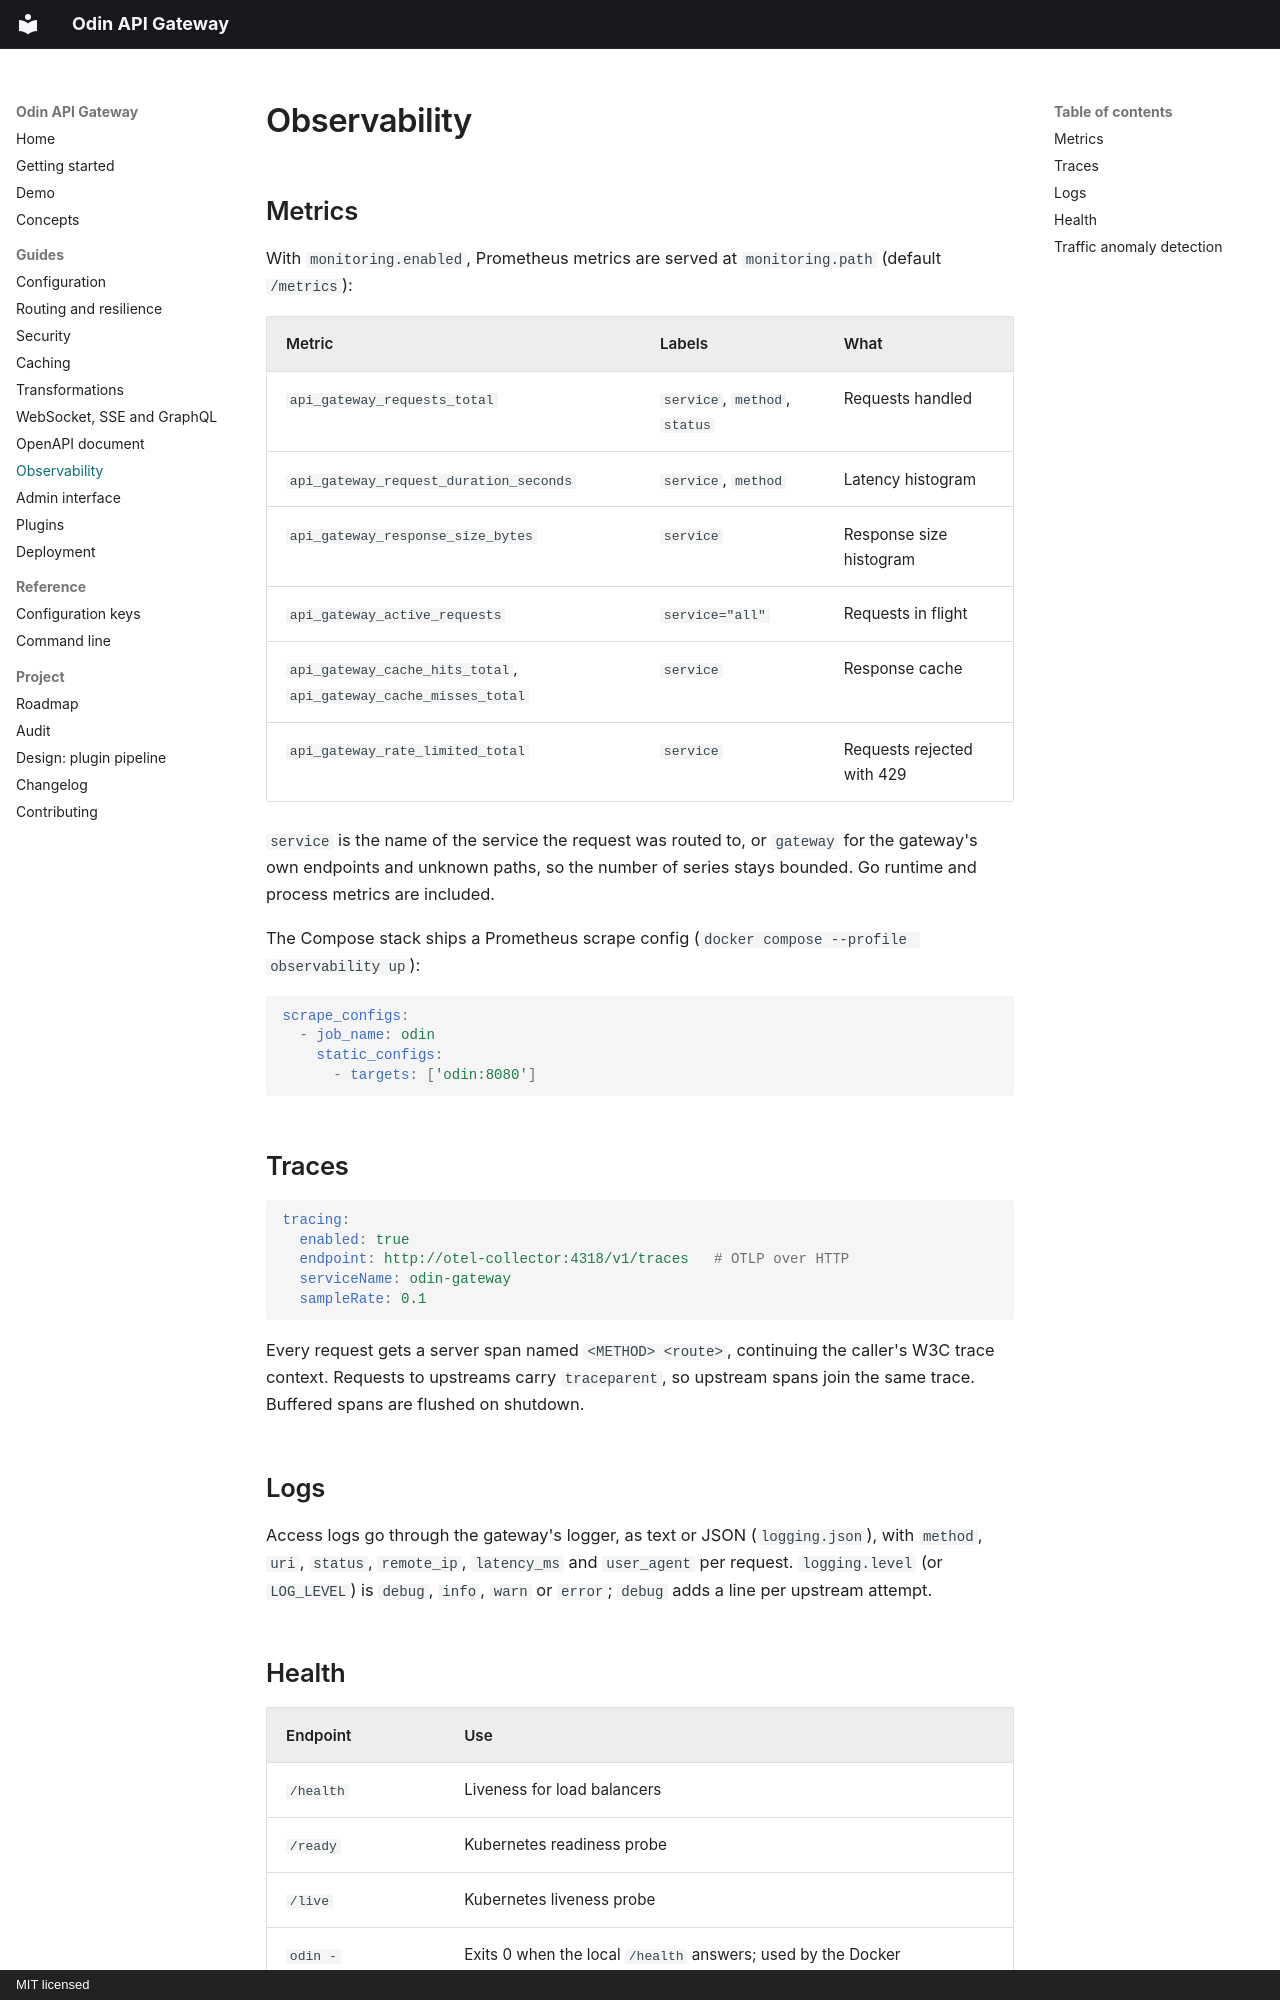

repository: sepehrmohseni/odin · page: observability/index.html · generator: mkdocs · copyright: MIT licensed

# Observability

## Metrics

With `monitoring.enabled`, Prometheus metrics are served at `monitoring.path` (default
`/metrics`):

| Metric | Labels | What |
| --- | --- | --- |
| `api_gateway_requests_total` | `service`, `method`, `status` | Requests handled |
| `api_gateway_request_duration_seconds` | `service`, `method` | Latency histogram |
| `api_gateway_response_size_bytes` | `service` | Response size histogram |
| `api_gateway_active_requests` | `service="all"` | Requests in flight |
| `api_gateway_cache_hits_total`, `api_gateway_cache_misses_total` | `service` | Response cache |
| `api_gateway_rate_limited_total` | `service` | Requests rejected with 429 |

`service` is the name of the service the request was routed to, or `gateway` for the gateway's
own endpoints and unknown paths, so the number of series stays bounded. Go runtime and process
metrics are included.

The Compose stack ships a Prometheus scrape config (`docker compose --profile observability up`):

```yaml
scrape_configs:
  - job_name: odin
    static_configs:
      - targets: ['odin:8080']
```

## Traces

```yaml
tracing:
  enabled: true
  endpoint: http://otel-collector:4318/v1/traces   # OTLP over HTTP
  serviceName: odin-gateway
  sampleRate: 0.1
```

Every request gets a server span named `<METHOD> <route>`, continuing the caller's W3C trace
context. Requests to upstreams carry `traceparent`, so upstream spans join the same trace.
Buffered spans are flushed on shutdown.

## Logs

Access logs go through the gateway's logger, as text or JSON (`logging.json`), with `method`,
`uri`, `status`, `remote_ip`, `latency_ms` and `user_agent` per request. `logging.level` (or
`LOG_LEVEL`) is `debug`, `info`, `warn` or `error`; `debug` adds a line per upstream attempt.

## Health

| Endpoint | Use |
| --- | --- |
| `/health` | Liveness for load balancers |
| `/ready` | Kubernetes readiness probe |
| `/live` | Kubernetes liveness probe |
| `odin -healthcheck` | Exits 0 when the local `/health` answers; used by the Docker `HEALTHCHECK` |

Active health checks of upstream targets are described in
[Routing and resilience](traffic.md#health-checks).
